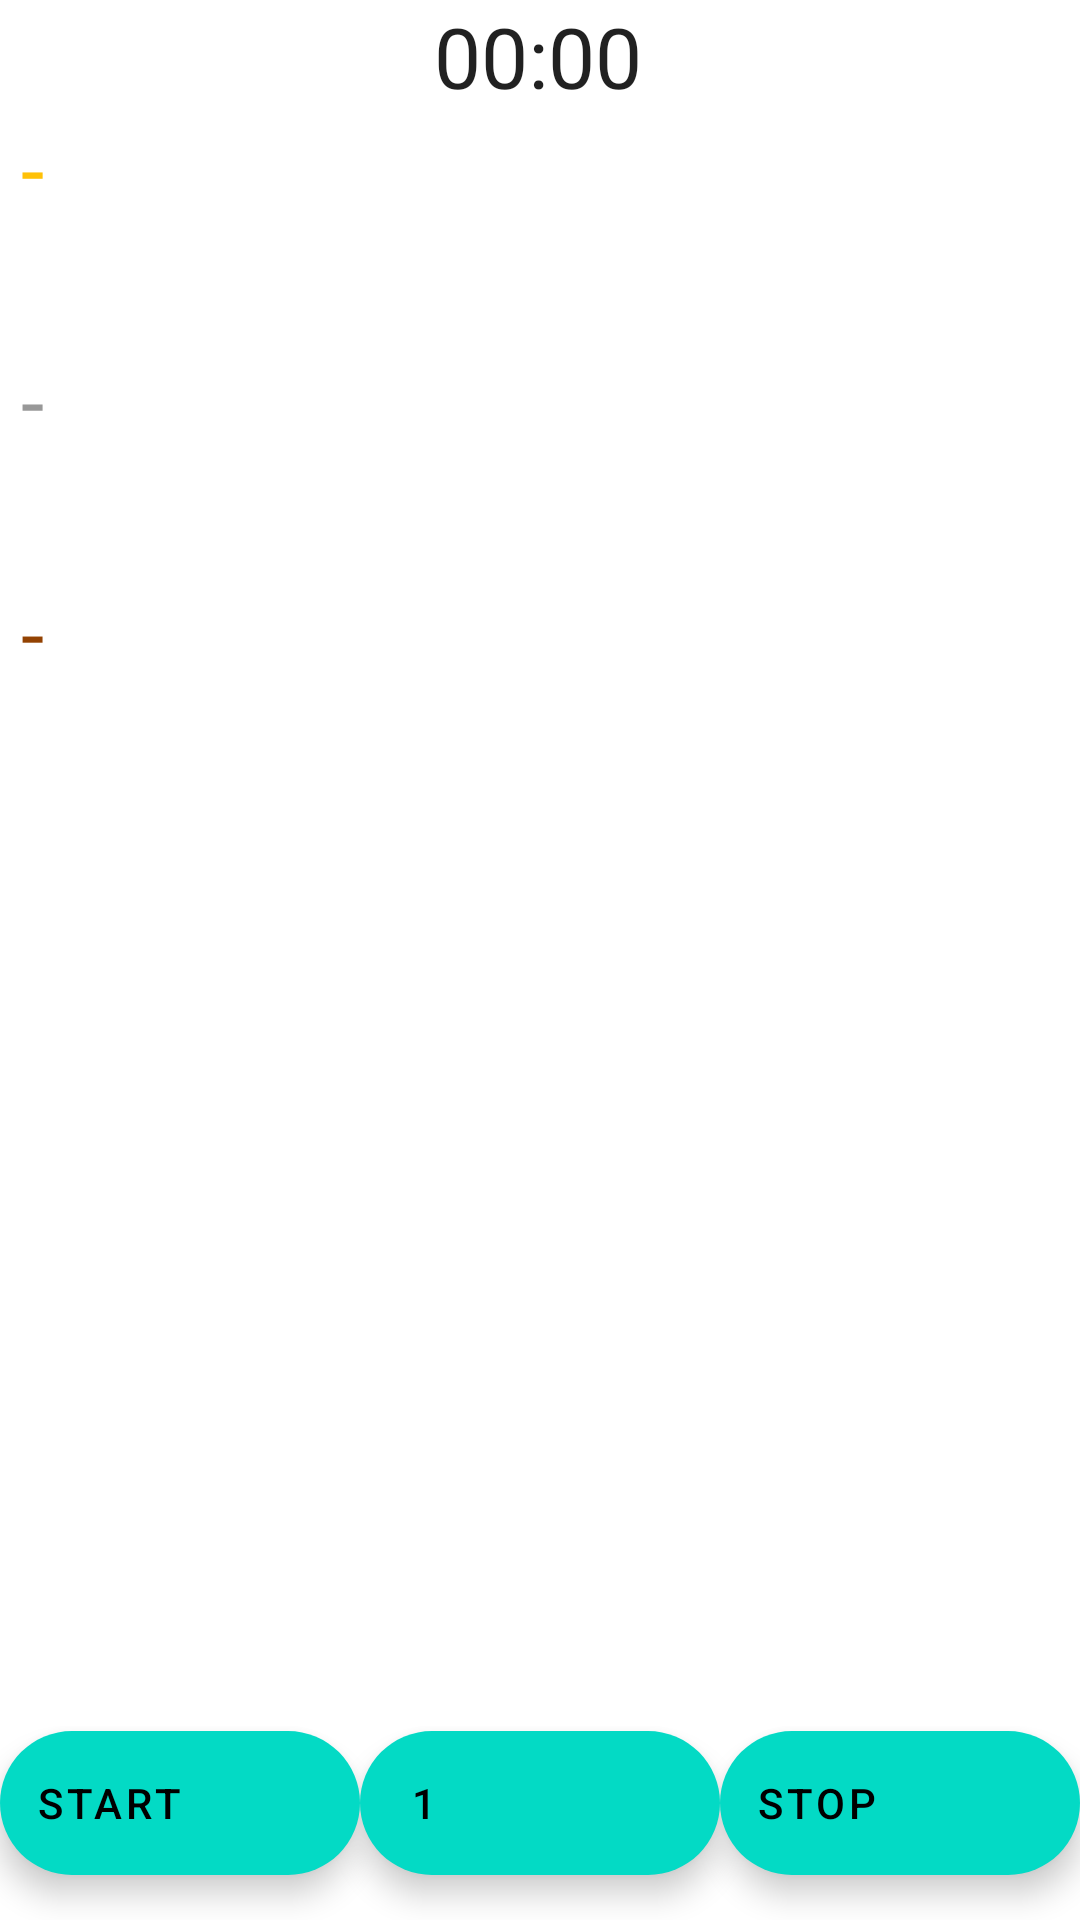

Android layout source for this screen:
<!-- AndroidManifest.xml: application theme Theme.SecundomerLight -->
<!-- res/layout/fragment_secundomer.xml -->
<?xml version="1.0" encoding="utf-8"?>
<androidx.constraintlayout.widget.ConstraintLayout xmlns:android="http://schemas.android.com/apk/res/android"
    xmlns:app="http://schemas.android.com/apk/res-auto"
    xmlns:tools="http://schemas.android.com/tools"
    android:layout_width="match_parent"
    android:layout_height="match_parent"
    tools:context=".SecundomerFragment">


    // ------------------------------------------------
    // --- Текущее время -------------------------------
    // ------------------------------------------------

    <Chronometer
        android:id="@+id/chronometer"
        android:layout_width="wrap_content"
        android:layout_height="wrap_content"
        app:layout_constraintEnd_toEndOf="parent"
        android:textSize="28dp"
        app:layout_constraintHorizontal_bias="0.498"
        app:layout_constraintStart_toStartOf="parent"
        tools:layout_editor_absoluteY="121dp" />

    // ------------------------------------------------
    // --- Первое время -------------------------------
    // ------------------------------------------------

    <TextView
        android:id="@+id/Fst_Time_Txt"
        android:layout_width="wrap_content"
        android:layout_height="wrap_content"
        android:layout_marginEnd="5dp"

        android:text="1 - posittion : "
        android:textColor="@color/Fst"
        app:layout_constraintEnd_toStartOf="@+id/Fst_Time"
        app:layout_constraintTop_toBottomOf="@+id/chronometer" />

    // ------------------------------------------------
    // --- Второе время -------------------------------
    // ------------------------------------------------

    <TextView
        android:id="@+id/Fst_Time"
        android:layout_width="wrap_content"
        android:layout_height="wrap_content"
        android:text=" - "
        android:textColor="@color/Fst"
        app:layout_constraintTop_toTopOf="@+id/Fst_Time_Txt"
        tools:layout_editor_absoluteX="209dp" />

    <TextView
        android:id="@+id/Scnd_Time_Txt"
        android:layout_width="wrap_content"
        android:layout_height="wrap_content"
        android:layout_marginTop="40dp"
        android:text="2 - posittion : "
        android:textColor="@color/Scnd"
        app:layout_constraintStart_toStartOf="@+id/Fst_Time_Txt"
        app:layout_constraintTop_toBottomOf="@+id/Fst_Time_Txt" />

    <TextView
        android:id="@+id/Secnd_Time"
        android:layout_width="wrap_content"
        android:layout_height="wrap_content"
        android:text=" - "
        android:textColor="@color/Scnd"
        app:layout_constraintStart_toStartOf="@+id/Fst_Time"
        app:layout_constraintTop_toTopOf="@+id/Scnd_Time_Txt" />

    // ------------------------------------------------
    // --- Третье время -------------------------------
    // ------------------------------------------------

    <TextView
        android:id="@+id/Thrd_Time_Txt"
        android:layout_width="wrap_content"
        android:layout_height="wrap_content"
        android:layout_marginTop="40dp"
        android:text="3 - posittion : "
        android:textColor="@color/Thrd"
        app:layout_constraintStart_toStartOf="@+id/Fst_Time_Txt"
        app:layout_constraintTop_toBottomOf="@+id/Scnd_Time_Txt" />

    <TextView
        android:id="@+id/Thrd_Time"
        android:layout_width="wrap_content"
        android:layout_height="wrap_content"
        android:text=" - "
        android:textColor="@color/Thrd"
        app:layout_constraintStart_toStartOf="@+id/Fst_Time"
        app:layout_constraintTop_toTopOf="@+id/Thrd_Time_Txt" />

    // ------------------------------------------------
    // --- Кнопка START -------------------------------
    // ------------------------------------------------

    <com.google.android.material.floatingactionbutton.ExtendedFloatingActionButton
        android:id="@+id/Strt_Bution"
        android:layout_width="wrap_content"
        android:layout_height="wrap_content"
        android:layout_gravity="bottom|fill"
        android:layout_margin="15sp"
        android:layout_marginBottom="15sp"
        android:text="Start"
        android:textAlignment="center"
        app:layout_constraintBottom_toBottomOf="parent"
        app:layout_constraintEnd_toStartOf="@+id/Stop_Tek_Bution"
        app:layout_constraintStart_toStartOf="parent" />

    // ------------------------------------------------
    // --- Кнопка STOP TEK ----------------------------
    // ------------------------------------------------

    <com.google.android.material.floatingactionbutton.ExtendedFloatingActionButton
        android:id="@+id/Stop_Tek_Bution"
        android:layout_width="wrap_content"
        android:layout_height="wrap_content"
        android:layout_gravity="bottom|fill"
        android:layout_margin="15sp"
        android:layout_marginBottom="148dp"
        android:text=" 1 "
        android:textAlignment="center"
        app:layout_constraintBottom_toBottomOf="parent"
        app:layout_constraintEnd_toEndOf="parent"
        app:layout_constraintStart_toStartOf="parent" />

    // ------------------------------------------------
    // --- Кнопка STOP --------------------------------
    // ------------------------------------------------

    <com.google.android.material.floatingactionbutton.ExtendedFloatingActionButton
        android:id="@+id/Stop_Bution"
        android:layout_width="wrap_content"
        android:layout_height="wrap_content"
        android:layout_gravity="bottom|fill"
        android:layout_margin="15sp"
        android:layout_marginBottom="12dp"
        android:text="Stop"
        android:textAlignment="center"
        app:layout_constraintBottom_toBottomOf="parent"
        app:layout_constraintEnd_toEndOf="parent"
        app:layout_constraintStart_toEndOf="@+id/Stop_Tek_Bution" />




</androidx.constraintlayout.widget.ConstraintLayout>
<!-- resources referenced by this layout -->
<resources>
  <color name="Fst">#FFC107</color>
  <color name="Scnd">#989898</color>
  <color name="Thrd">#934202</color>
  <style name="Theme.SecundomerLight" parent="Theme.MaterialComponents.DayNight.DarkActionBar">
          
          <item name="colorPrimary">@color/purple_500</item>
          <item name="colorPrimaryVariant">@color/purple_700</item>
          <item name="colorOnPrimary">@color/white</item>
          
          <item name="colorSecondary">@color/teal_200</item>
          <item name="colorSecondaryVariant">@color/teal_700</item>
          <item name="colorOnSecondary">@color/black</item>
          
          <item name="android:statusBarColor" tools:targetApi="l">?attr/colorPrimaryVariant</item>
  
          
          <item name="android:textViewStyle">@style/Theme.MyApp.TextView</item>
  
      </style>
  
      //--- Стиль для текстовых полей ----
  <color name="purple_500">#FF6200EE</color>
  <color name="purple_700">#FF3700B3</color>
  <color name="white">#FFFFFFFF</color>
  <color name="teal_200">#FF03DAC5</color>
  <color name="teal_700">#FF018786</color>
  <color name="black">#FF000000</color>
  <style name="Theme.MyApp.TextView" parent="Widget.MaterialComponents.TextView">
          <item name="android:textSize">28sp</item>
  
  
      </style>
</resources>
